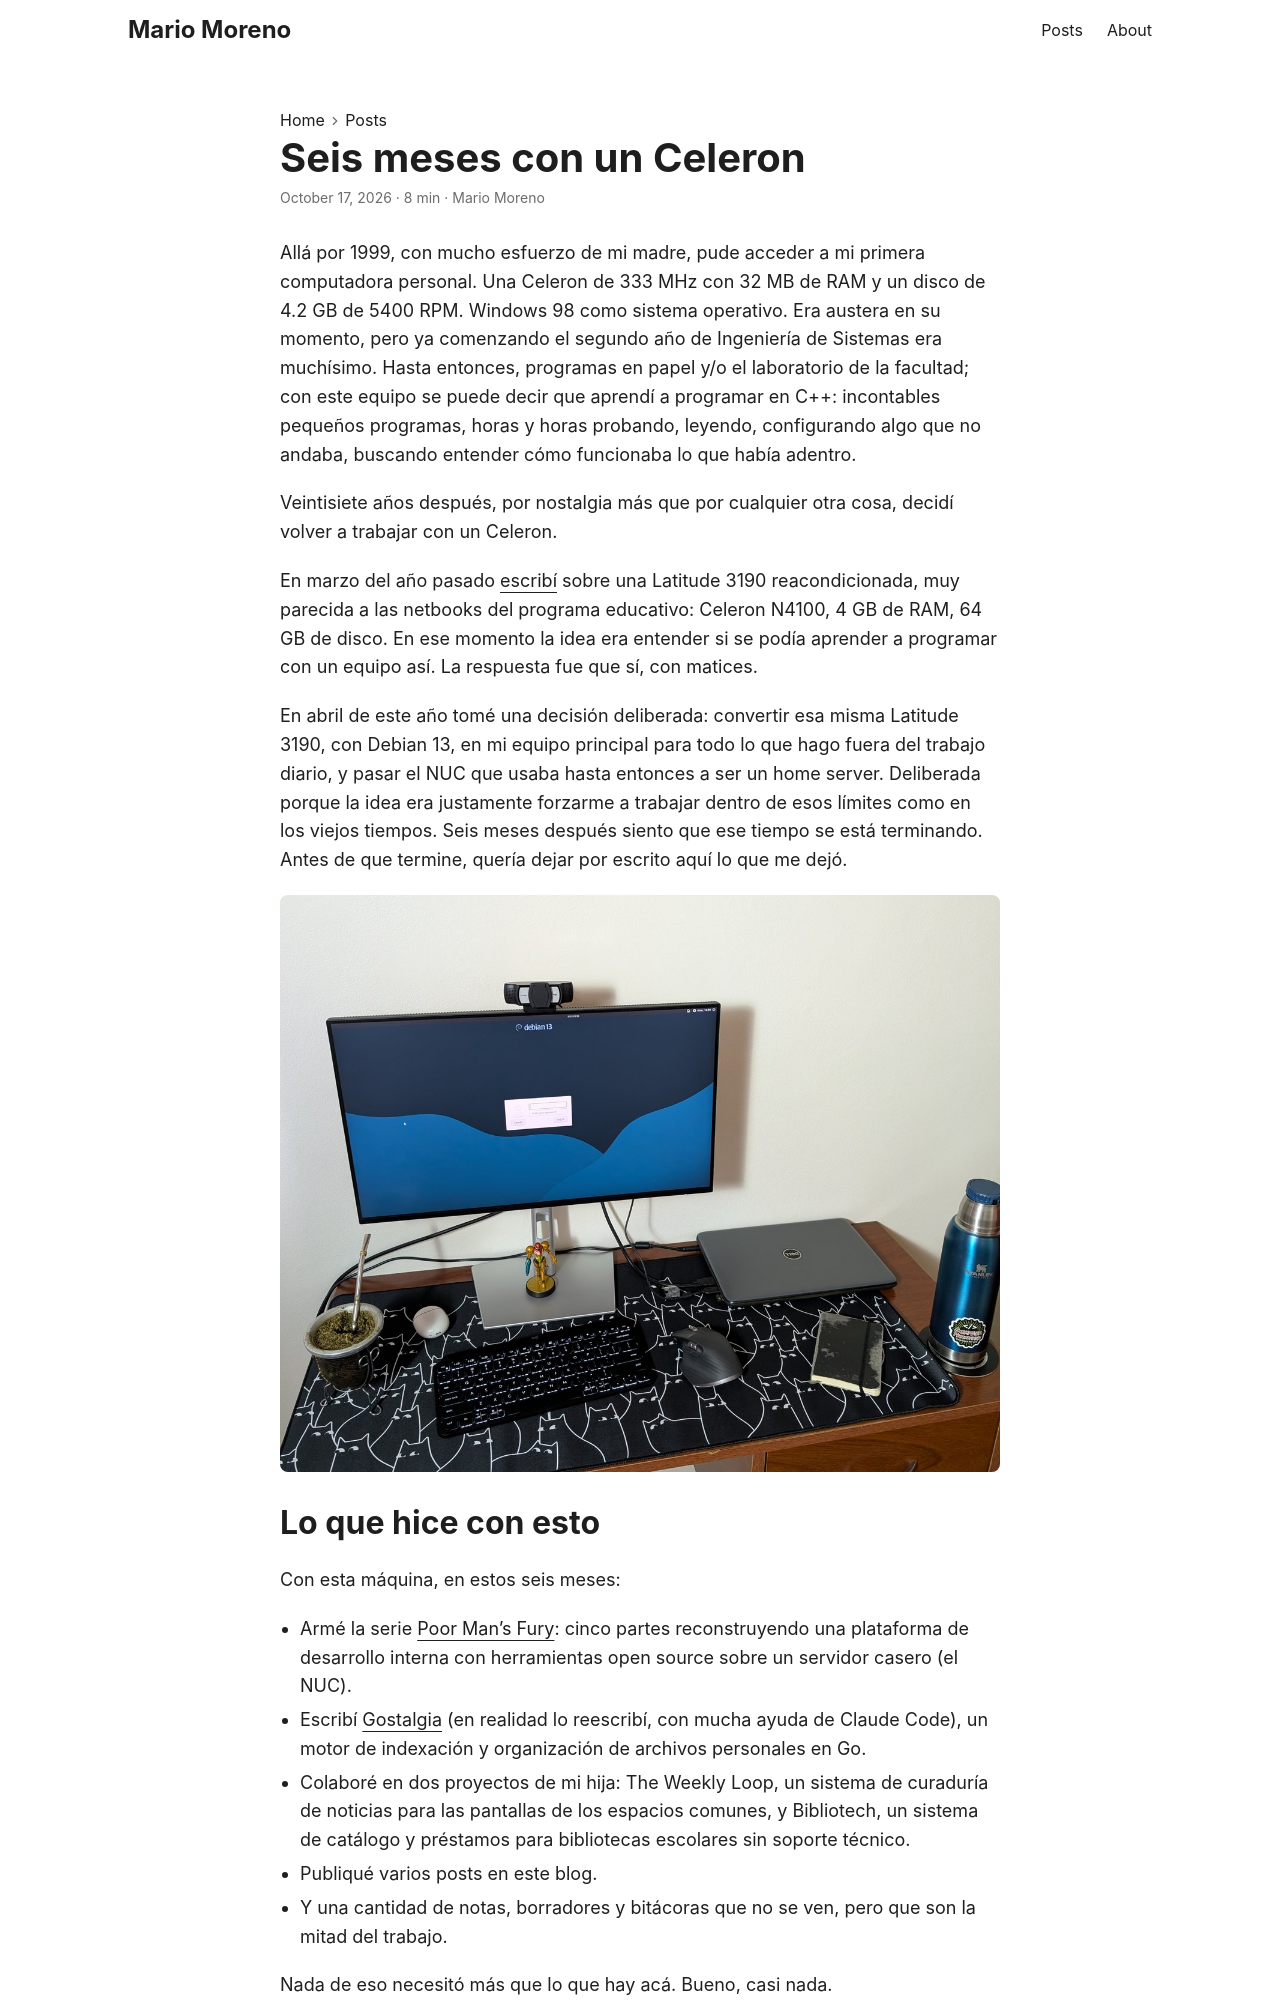

repository: mamcer/mamcer.github.io · page: seis-meses-con-un-celeron/index.html · generator: jekyll

---
date: 2026-10-17
layout: post
title: Seis meses con un Celeron
subtitle: Celeron N4100, 4 GB de RAM, 64 GB de disco. Disciplina, foco y mucha terminal
---

Allá por 1999, con mucho esfuerzo de mi madre, pude acceder a mi primera computadora personal. Una Celeron de 333 MHz con 32 MB de RAM y un disco de 4.2 GB de 5400 RPM. Windows 98 como sistema operativo. Era austera en su momento, pero ya comenzando el segundo año de Ingeniería de Sistemas era muchísimo. Hasta entonces, programas en papel y/o el laboratorio de la facultad; con este equipo se puede decir que aprendí a programar en C++: incontables pequeños programas, horas y horas probando, leyendo, configurando algo que no andaba, buscando entender cómo funcionaba lo que había adentro.

Veintisiete años después, por nostalgia más que por cualquier otra cosa, decidí volver a trabajar con un Celeron.

En marzo del año pasado [escribí]({{< ref "development-on-an-educational-laptop.md" >}}) sobre una Latitude 3190 reacondicionada, muy parecida a las netbooks del programa educativo: Celeron N4100, 4 GB de RAM, 64 GB de disco. En ese momento la idea era entender si se podía aprender a programar con un equipo así. La respuesta fue que sí, con matices.

En abril de este año tomé una decisión deliberada: convertir esa misma Latitude 3190, con Debian 13, en mi equipo principal para todo lo que hago fuera del trabajo diario, y pasar el NUC que usaba hasta entonces a ser un home server. Deliberada porque la idea era justamente forzarme a trabajar dentro de esos límites como en los viejos tiempos. Seis meses después siento que ese tiempo se está terminando. Antes de que termine, quería dejar por escrito aquí lo que me dejó.

![La Latitude 3190 cerrada al costado del monitor, conectada como equipo principal](../img/2026-10-11-seis-meses-con-un-celeron/01-setup.jpg)

## Lo que hice con esto

Con esta máquina, en estos seis meses:

- Armé la serie [Poor Man's Fury]({{< ref "poor-mans-fury-part-01.md" >}}): cinco partes reconstruyendo una plataforma de desarrollo interna con herramientas open source sobre un servidor casero (el NUC).
- Escribí [Gostalgia](https://github.com/mamcer-labs/gostalgia) (en realidad lo reescribí, con mucha ayuda de Claude Code), un motor de indexación y organización de archivos personales en Go.
- Colaboré en dos proyectos de mi hija: The Weekly Loop, un sistema de curaduría de noticias para las pantallas de los espacios comunes, y Bibliotech, un sistema de catálogo y préstamos para bibliotecas escolares sin soporte técnico.
- Publiqué varios posts en este blog.
- Y una cantidad de notas, borradores y bitácoras que no se ven, pero que son la mitad del trabajo.

Nada de eso necesitó más que lo que hay acá. Bueno, casi nada.
